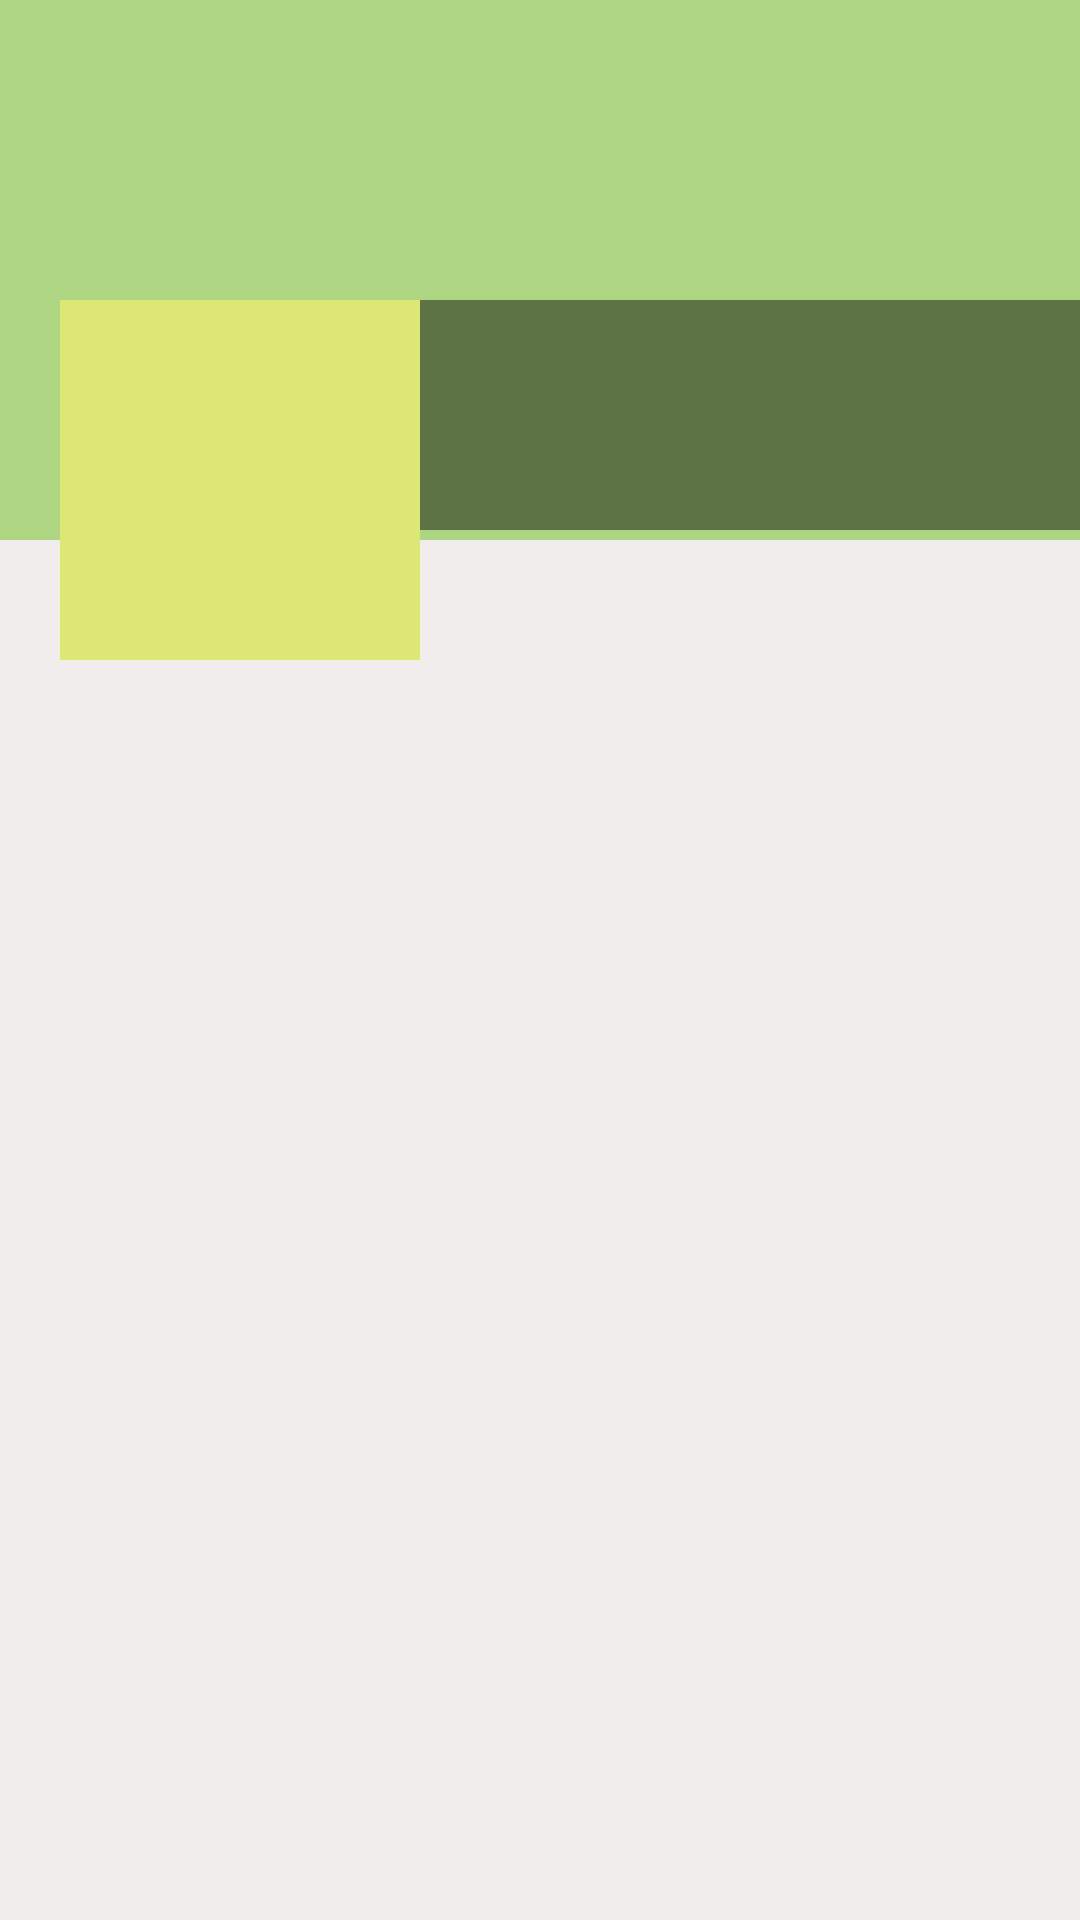

Layout XML and referenced resources for this Android screen:
<!-- AndroidManifest.xml: application theme AppTheme -->
<!-- res/layout/activity_there_profile.xml -->
<?xml version="1.0" encoding="utf-8"?>

<ScrollView xmlns:android="http://schemas.android.com/apk/res/android"
    xmlns:tools="http://schemas.android.com/tools"
    android:layout_width="match_parent"
    android:layout_height="match_parent"
    android:background="#F1EDED"
    tools:context=".ThereProfileActivity">

        android:layout_width="match_parent"
        android:layout_height="wrap_content">
        <RelativeLayout
            android:layout_width="match_parent"
            android:layout_height="wrap_content">
            
            <ImageView
                android:id="@+id/coverIv"
                android:layout_width="match_parent"
                android:layout_height="180dp"
                android:scaleType="fitXY"
                android:background="@color/colorPrimaryDark">

            </ImageView>

            <LinearLayout
                android:id="@+id/linearLayout"
                android:layout_width="match_parent"
                android:layout_height="wrap_content"
                android:orientation="horizontal"
                android:layout_marginTop="100dp">
                <ImageView
                    android:id="@+id/avatarTv"
                    android:src="@drawable/ic_default_img_white"
                    android:layout_marginStart="20dp"
                    android:background="@color/colorPrimary"
                    android:padding="5dp"
                    android:layout_width="120dp"
                    android:layout_height="120dp"
                    android:layout_marginLeft="20dp" />

                <LinearLayout
                    android:layout_width="match_parent"
                    android:layout_height="wrap_content"
                    android:orientation="vertical"
                    android:background="#77000000">
                    <TextView
                        android:id="@+id/nameTv"
                        android:layout_width="match_parent"
                        android:layout_height="wrap_content"
                        android:layout_marginStart="5dp"
                        android:textColor="@color/white"
                        android:layout_marginTop="5dp"
                        android:textSize="25sp"
                        android:layout_marginLeft="5dp" />
                    <TextView
                        android:id="@+id/emailTv"
                        android:layout_width="match_parent"
                        android:layout_height="wrap_content"
                        android:layout_marginStart="5dp"
                        android:textColor="@color/white"
                        android:layout_marginLeft="5dp" />
                    <TextView
                        android:id="@+id/phoneTv"
                        android:layout_width="match_parent"
                        android:layout_height="wrap_content"
                        android:layout_marginStart="5dp"
                        android:textColor="@color/white"
                        android:layout_marginLeft="5dp" />
                </LinearLayout>
            </LinearLayout>

            
            <androidx.recyclerview.widget.RecyclerView
                android:id="@+id/recyclerview_posts"
                android:layout_below="@id/linearLayout"
                android:layout_width="match_parent"
                android:layout_height="match_parent"/>

        </RelativeLayout>




</ScrollView>
<!-- resources referenced by this layout -->
<resources>
  <color name="colorPrimary">#DCE775</color>
  <color name="colorPrimaryDark">#AED581</color>
  <color name="white">#fff</color>
  <style name="AppTheme" parent="Theme.AppCompat.Light.DarkActionBar">
          
          <item name="colorPrimary">@color/colorPrimary</item>
          <item name="colorPrimaryDark">@color/colorPrimaryDark</item>
          <item name="colorAccent">@color/colorAccent</item>
      </style>
  <color name="colorAccent">#03DAC5</color>
</resources>
